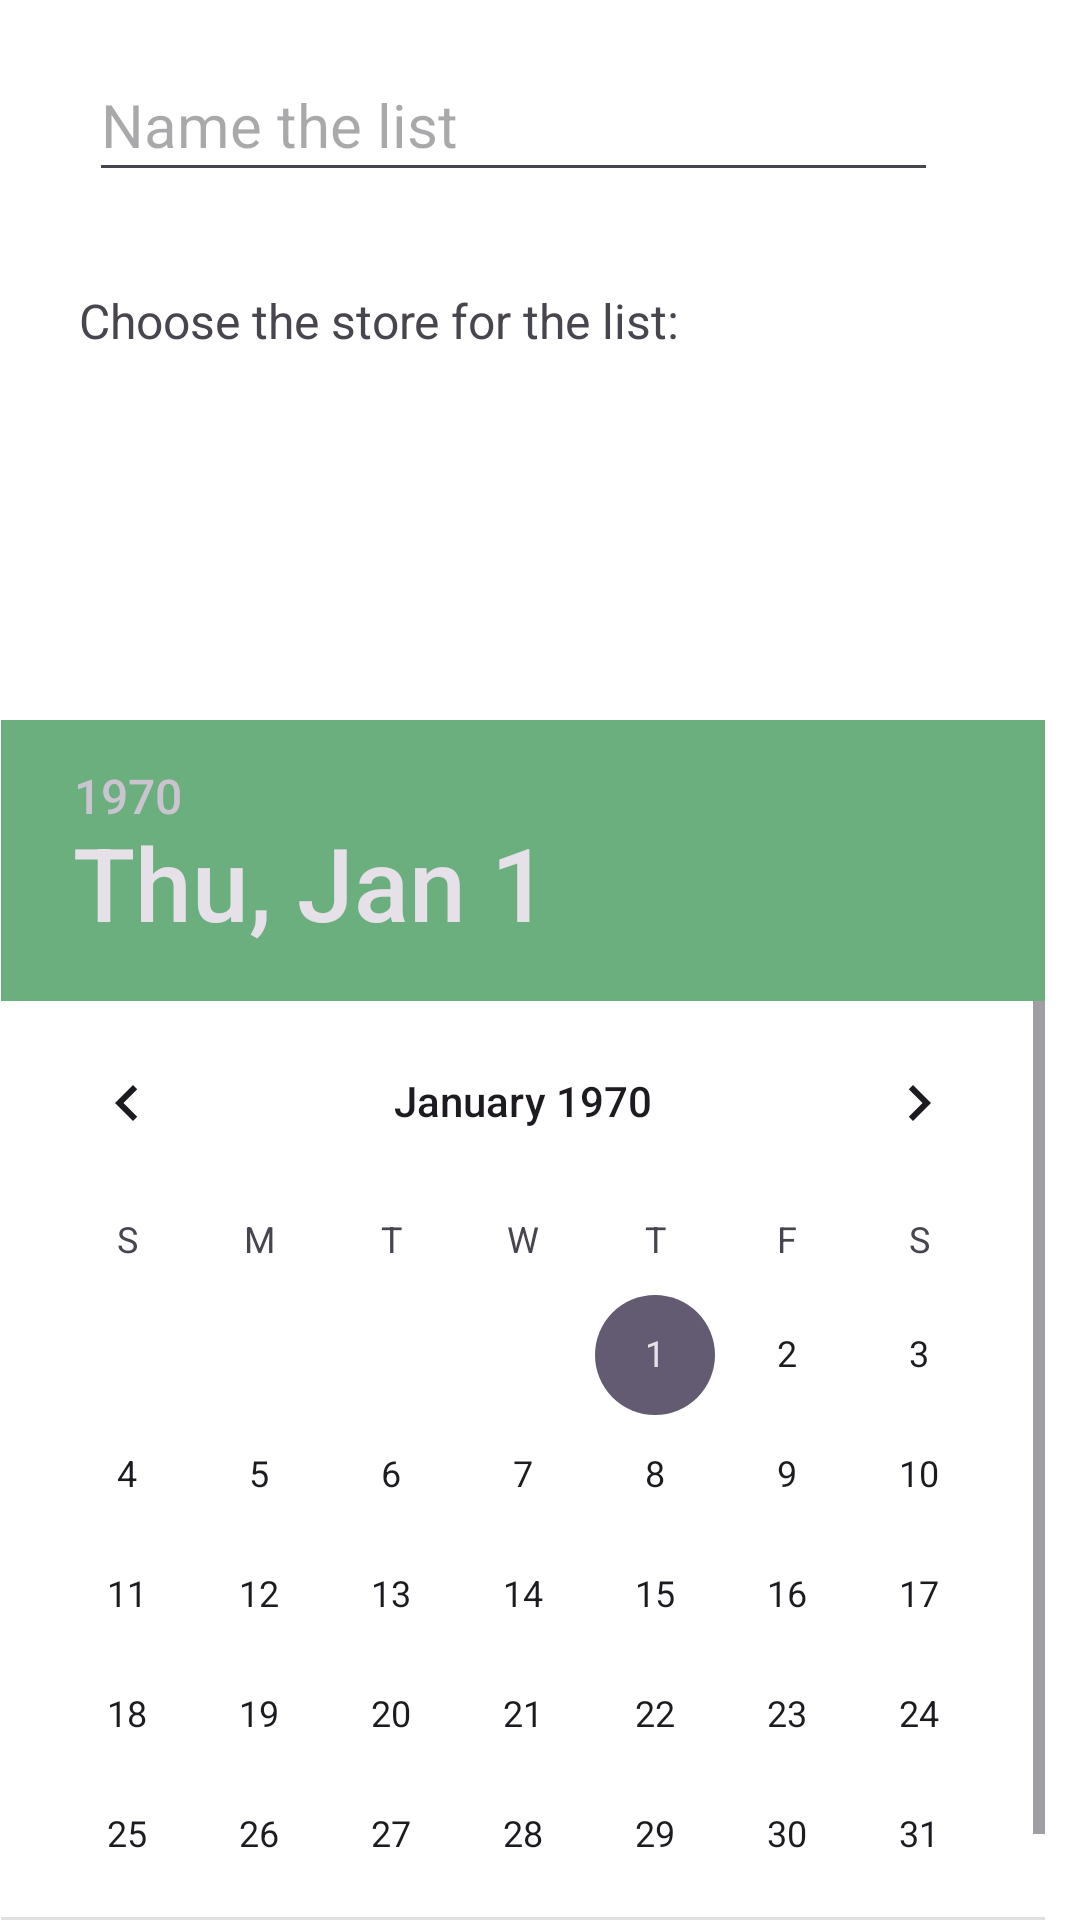

Layout XML and referenced resources for this Android screen:
<!-- AndroidManifest.xml: application theme Theme.GrocerEase -->
<!-- res/layout/add_list_dialog.xml -->
<?xml version="1.0" encoding="utf-8"?>
<androidx.constraintlayout.widget.ConstraintLayout
    xmlns:android="http://schemas.android.com/apk/res/android"
    xmlns:app="http://schemas.android.com/apk/res-auto"
    xmlns:tools="http://schemas.android.com/tools"
    android:layout_width="match_parent"
    android:layout_height="wrap_content">

    <EditText
        android:id="@+id/addListNameET"
        android:layout_width="283dp"
        android:layout_height="48dp"
        android:layout_marginTop="16dp"
        android:hint="Name the list"
        android:textSize="20sp"
        app:layout_constraintEnd_toEndOf="parent"
        app:layout_constraintHorizontal_bias="0.384"
        app:layout_constraintStart_toStartOf="parent"
        app:layout_constraintTop_toTopOf="parent" />

    <TextView
        android:id="@+id/spinnerLabel"
        android:layout_width="wrap_content"
        android:layout_height="wrap_content"
        android:layout_marginTop="32dp"
        android:text="Choose the store for the list:"
        android:textSize="16sp"
        app:layout_constraintEnd_toEndOf="parent"
        app:layout_constraintHorizontal_bias="0.165"
        app:layout_constraintStart_toStartOf="parent"
        app:layout_constraintTop_toBottomOf="@id/addListNameET" />


    <Spinner
        android:id="@+id/companySpinner"
        android:layout_width="275dp"
        android:layout_height="35dp"
        android:layout_marginTop="24dp"
        app:layout_constraintEnd_toEndOf="parent"
        app:layout_constraintHorizontal_bias="0.588"
        app:layout_constraintStart_toStartOf="parent"
        app:layout_constraintTop_toBottomOf="@id/spinnerLabel" />

    <DatePicker
        android:id="@+id/datePicker"
        android:layout_width="353dp"
        android:layout_height="400dp"
        android:layout_marginTop="40dp"
        android:headerBackground="@color/myColorLight"
        app:layout_constraintBottom_toBottomOf="parent"
        app:layout_constraintEnd_toEndOf="parent"
        app:layout_constraintHorizontal_bias="0.034"
        app:layout_constraintStart_toStartOf="parent"
        app:layout_constraintTop_toBottomOf="@+id/companySpinner"
        app:layout_constraintVertical_bias="1.0" />

</androidx.constraintlayout.widget.ConstraintLayout>
<!-- resources referenced by this layout -->
<resources>
  <color name="myColorLight">#6AAF7D</color>
  <style name="Theme.GrocerEase" parent="Base.Theme.GrocerEase" />
  <style name="Base.Theme.GrocerEase" parent="Theme.Material3.DayNight.NoActionBar">
          
          <item name="colorPrimary">@color/lightGreen</item> 
          <item name="android:windowBackground">@drawable/background
          </item> 
      </style>
  <color name="lightGreen">#80cd86</color>
</resources>
